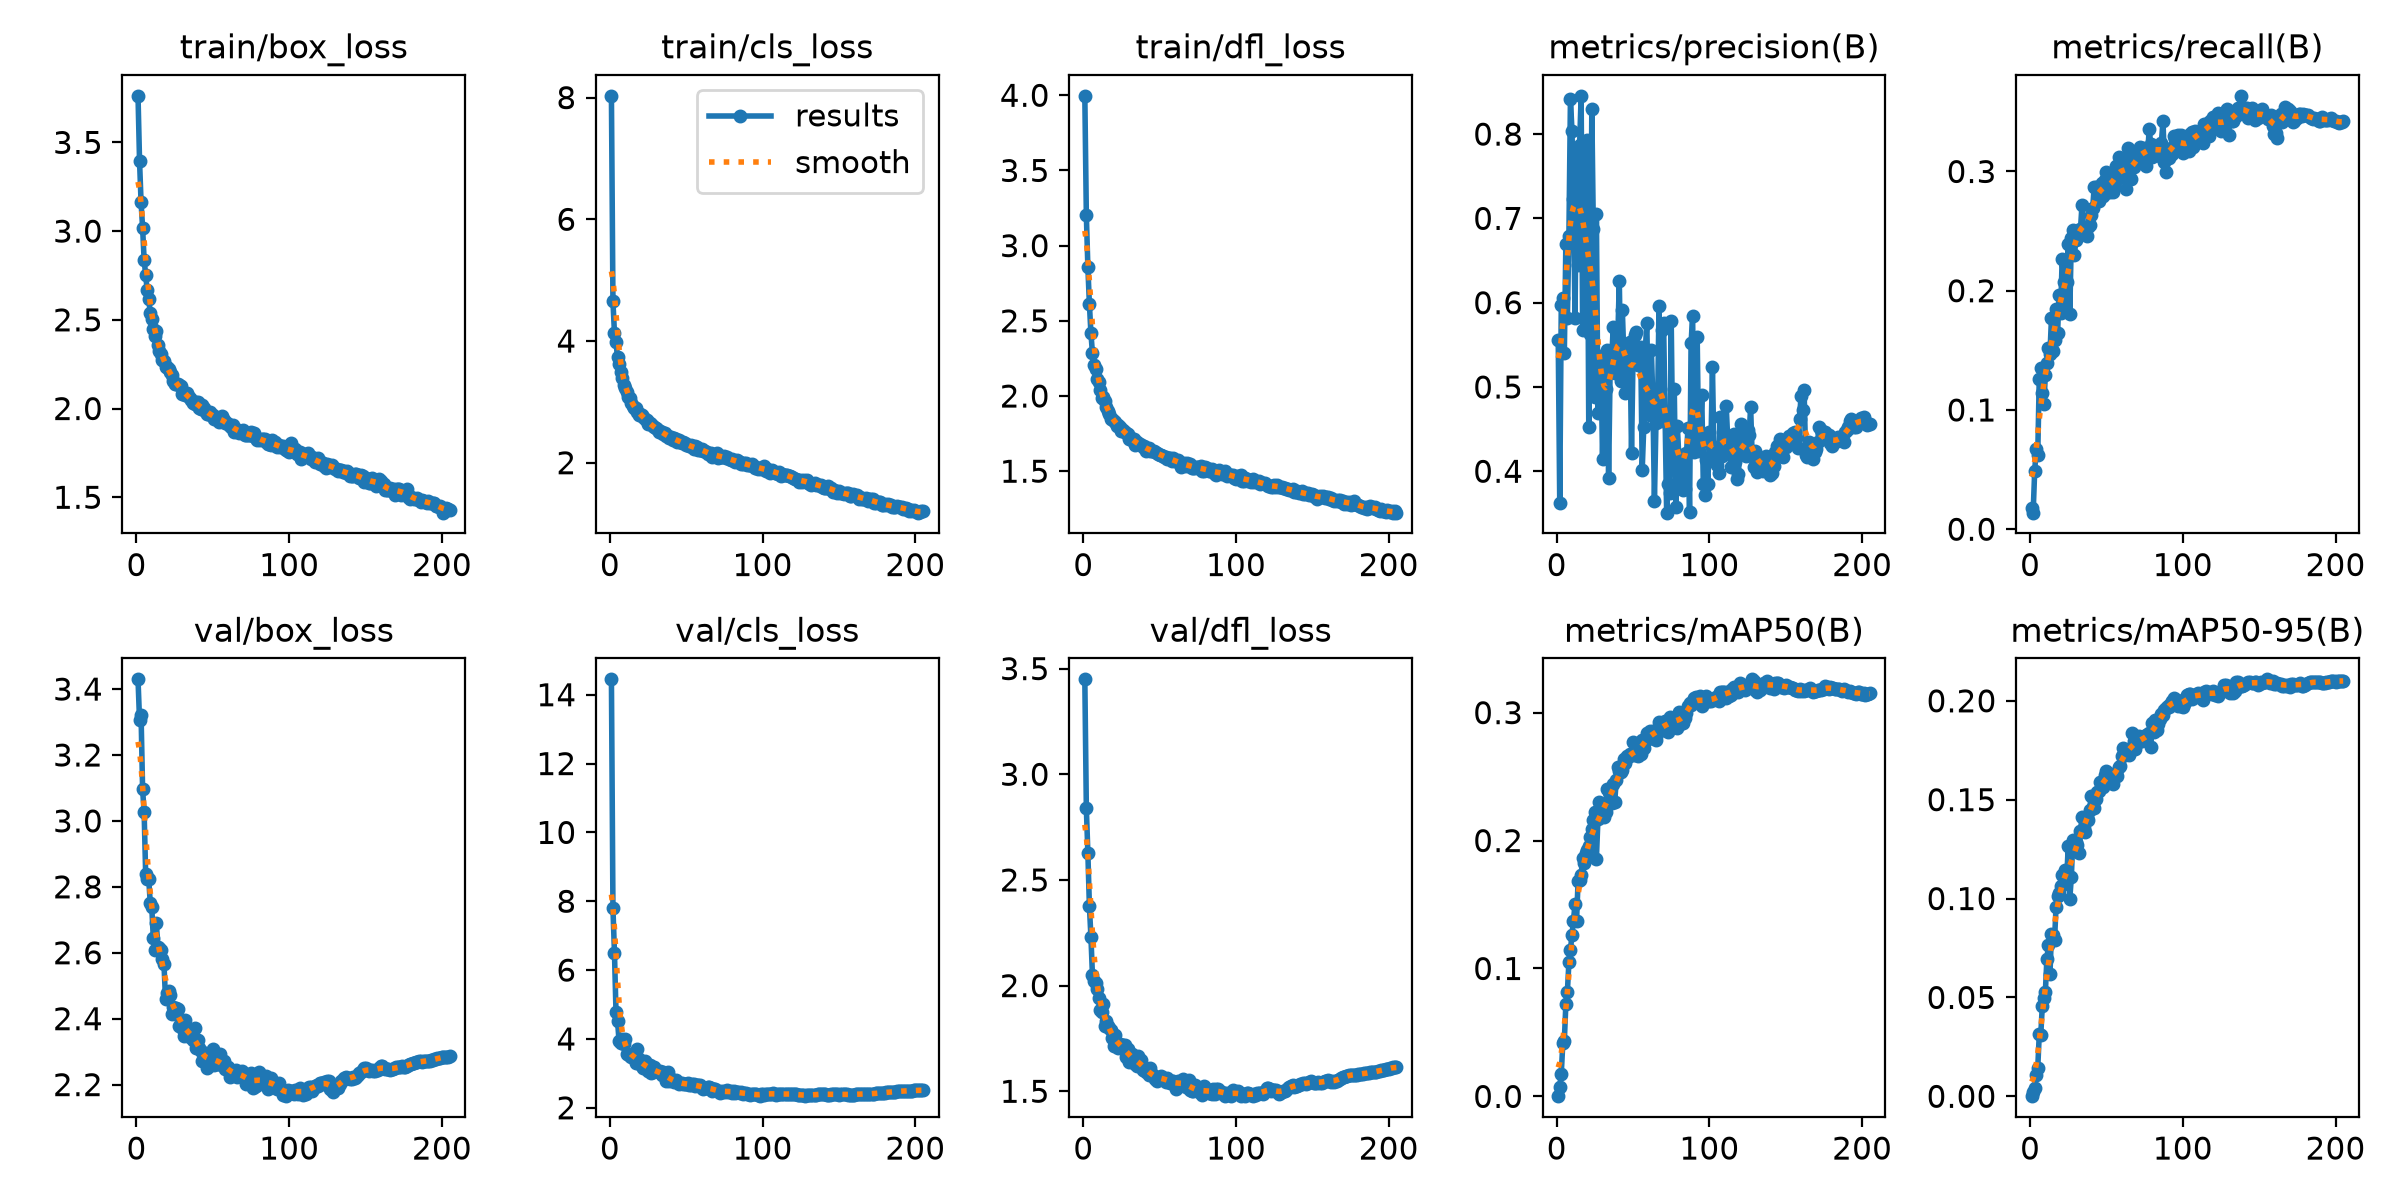

The table this chart was drawn from, first rows:
epoch, time, train/box_loss, train/cls_loss, train/dfl_loss, metrics/precision(B), metrics/recall(B), metrics/mAP50(B), metrics/mAP50-95(B), val/box_loss, val/cls_loss, val/dfl_loss, lr/pg0, lr/pg1, lr/pg2, lr/pg3, lr/pg4, lr/pg5, lr/pg6, lr/pg7
1, 151.1, 3.762, 8.029, 3.996, 0.5562, 0.0181, 0.0002, 7e-05, 3.43, 14.45, 3.449, 0.00997, 0.003323, 0.00997, 0.003323, 0.00997, 0.003323, 0.00997, 0.003323
2, 254.6, 3.395, 4.653, 3.201, 0.3622, 0.01389, 0.0073, 0.00196, 3.305, 7.79, 2.838, 0.0199, 0.006635, 0.0199, 0.006635, 0.0199, 0.006635, 0.0199, 0.006635
3, 340.3, 3.162, 4.125, 2.856, 0.5973, 0.04857, 0.01779, 0.00414, 3.32, 6.496, 2.627, 0.02977, 0.009924, 0.02977, 0.009924, 0.02977, 0.009924, 0.02977, 0.009924
4, 424, 3.018, 3.977, 2.612, 0.6056, 0.06725, 0.04157, 0.0106, 3.096, 4.771, 2.376, 0.0297, 0.009901, 0.0297, 0.009901, 0.0297, 0.009901, 0.0297, 0.009901
5, 507.7, 2.838, 3.73, 2.417, 0.5399, 0.06229, 0.04362, 0.01412, 3.026, 4.527, 2.23, 0.0296, 0.009868, 0.0296, 0.009868, 0.0296, 0.009868, 0.0296, 0.009868
6, 590.9, 2.752, 3.616, 2.284, 0.6698, 0.1262, 0.07205, 0.03126, 2.84, 3.94, 2.048, 0.0295, 0.009835, 0.0295, 0.009835, 0.0295, 0.009835, 0.0295, 0.009835
7, 675, 2.668, 3.499, 2.206, 0.5818, 0.135, 0.08186, 0.03122, 2.823, 3.873, 2.023, 0.02941, 0.009802, 0.02941, 0.009802, 0.02941, 0.009802, 0.02941, 0.009802
8, 759.8, 2.615, 3.39, 2.179, 0.6794, 0.114, 0.1049, 0.04575, 2.825, 4.005, 2.012, 0.02931, 0.009769, 0.02931, 0.009769, 0.02931, 0.009769, 0.02931, 0.009769
9, 843.8, 2.541, 3.282, 2.113, 0.8413, 0.1049, 0.1143, 0.04956, 2.752, 3.853, 1.984, 0.02921, 0.009736, 0.02921, 0.009736, 0.02921, 0.009736, 0.02921, 0.009736
10, 926.7, 2.503, 3.225, 2.091, 0.8039, 0.1292, 0.1264, 0.05283, 2.738, 3.991, 1.941, 0.02911, 0.009703, 0.02911, 0.009703, 0.02911, 0.009703, 0.02911, 0.009703
11, 1011, 2.447, 3.167, 2.04, 0.7233, 0.1397, 0.1375, 0.06956, 2.645, 3.549, 1.887, 0.02901, 0.00967, 0.02901, 0.00967, 0.02901, 0.00967, 0.02901, 0.00967
12, 1093, 2.411, 3.073, 1.989, 0.5813, 0.1523, 0.1504, 0.07642, 2.607, 3.567, 1.876, 0.02891, 0.009637, 0.02891, 0.009637, 0.02891, 0.009637, 0.02891, 0.009637
13, 1176, 2.438, 3.071, 1.992, 0.7773, 0.1472, 0.1375, 0.06165, 2.691, 3.513, 1.914, 0.02881, 0.009604, 0.02881, 0.009604, 0.02881, 0.009604, 0.02881, 0.009604
14, 1259, 2.356, 2.981, 1.965, 0.6447, 0.1771, 0.168, 0.08228, 2.617, 3.462, 1.808, 0.02871, 0.009571, 0.02871, 0.009571, 0.02871, 0.009571, 0.02871, 0.009571
15, 1343, 2.326, 2.934, 1.926, 0.7868, 0.1491, 0.1688, 0.08181, 2.614, 3.552, 1.831, 0.02861, 0.009538, 0.02861, 0.009538, 0.02861, 0.009538, 0.02861, 0.009538
16, 1426, 2.306, 2.907, 1.901, 0.8454, 0.1586, 0.1728, 0.07892, 2.608, 3.476, 1.808, 0.02851, 0.009505, 0.02851, 0.009505, 0.02851, 0.009505, 0.02851, 0.009505
17, 1509, 2.272, 2.9, 1.878, 0.5676, 0.1844, 0.1862, 0.09584, 2.58, 3.294, 1.797, 0.02842, 0.009472, 0.02842, 0.009472, 0.02842, 0.009472, 0.02842, 0.009472
18, 1592, 2.27, 2.826, 1.849, 0.7452, 0.1645, 0.1824, 0.1012, 2.565, 3.699, 1.79, 0.02832, 0.009439, 0.02832, 0.009439, 0.02832, 0.009439, 0.02832, 0.009439
19, 1675, 2.236, 2.79, 1.85, 0.6442, 0.1962, 0.1902, 0.1027, 2.46, 3.418, 1.752, 0.02822, 0.009406, 0.02822, 0.009406, 0.02822, 0.009406, 0.02822, 0.009406
20, 1757, 2.231, 2.803, 1.833, 0.7925, 0.1814, 0.1925, 0.1062, 2.477, 3.282, 1.716, 0.02812, 0.009373, 0.02812, 0.009373, 0.02812, 0.009373, 0.02812, 0.009373
21, 1840, 2.223, 2.778, 1.83, 0.4528, 0.2266, 0.1954, 0.1118, 2.483, 3.218, 1.767, 0.02802, 0.00934, 0.02802, 0.00934, 0.02802, 0.00934, 0.02802, 0.00934
22, 1923, 2.205, 2.746, 1.798, 0.5624, 0.2074, 0.2031, 0.1115, 2.472, 3.142, 1.728, 0.02792, 0.009307, 0.02792, 0.009307, 0.02792, 0.009307, 0.02792, 0.009307
23, 2006, 2.19, 2.714, 1.804, 0.8294, 0.1828, 0.2088, 0.1144, 2.413, 3.351, 1.707, 0.02782, 0.009274, 0.02782, 0.009274, 0.02782, 0.009274, 0.02782, 0.009274
24, 2089, 2.153, 2.702, 1.795, 0.6869, 0.207, 0.2159, 0.1108, 2.434, 3.273, 1.724, 0.02772, 0.009241, 0.02772, 0.009241, 0.02772, 0.009241, 0.02772, 0.009241
25, 2172, 2.139, 2.635, 1.769, 0.4881, 0.2394, 0.2223, 0.1266, 2.422, 3.077, 1.717, 0.02762, 0.009208, 0.02762, 0.009208, 0.02762, 0.009208, 0.02762, 0.009208
26, 2256, 2.137, 2.649, 1.774, 0.7054, 0.1808, 0.1858, 0.09992, 2.434, 3.24, 1.717, 0.02753, 0.009175, 0.02753, 0.009175, 0.02753, 0.009175, 0.02753, 0.009175
27, 2338, 2.137, 2.638, 1.763, 0.4685, 0.2444, 0.2165, 0.1107, 2.431, 3.018, 1.717, 0.02743, 0.009142, 0.02743, 0.009142, 0.02743, 0.009142, 0.02743, 0.009142
28, 2422, 2.13, 2.599, 1.756, 0.4952, 0.2513, 0.2302, 0.1296, 2.377, 3.032, 1.663, 0.02733, 0.009109, 0.02733, 0.009109, 0.02733, 0.009109, 0.02733, 0.009109
29, 2505, 2.126, 2.59, 1.745, 0.5364, 0.2296, 0.2251, 0.1253, 2.397, 3.181, 1.701, 0.02723, 0.009076, 0.02723, 0.009076, 0.02723, 0.009076, 0.02723, 0.009076
30, 2588, 2.083, 2.563, 1.716, 0.4148, 0.2428, 0.2224, 0.1288, 2.372, 3.055, 1.637, 0.02713, 0.009043, 0.02713, 0.009043, 0.02713, 0.009043, 0.02713, 0.009043
31, 2671, 2.088, 2.552, 1.719, 0.5086, 0.2501, 0.2181, 0.1268, 2.346, 3.078, 1.668, 0.02703, 0.00901, 0.02703, 0.00901, 0.02703, 0.00901, 0.02703, 0.00901
32, 2754, 2.075, 2.51, 1.707, 0.4972, 0.2496, 0.2222, 0.123, 2.395, 3.045, 1.675, 0.02693, 0.008977, 0.02693, 0.008977, 0.02693, 0.008977, 0.02693, 0.008977
33, 2838, 2.085, 2.527, 1.715, 0.5438, 0.2517, 0.2402, 0.134, 2.364, 3.059, 1.659, 0.02683, 0.008944, 0.02683, 0.008944, 0.02683, 0.008944, 0.02683, 0.008944
34, 2922, 2.069, 2.508, 1.677, 0.3922, 0.2721, 0.2382, 0.141, 2.347, 2.955, 1.629, 0.02673, 0.008911, 0.02673, 0.008911, 0.02673, 0.008911, 0.02673, 0.008911
35, 3006, 2.059, 2.477, 1.691, 0.5215, 0.253, 0.2361, 0.1358, 2.343, 3.033, 1.619, 0.02663, 0.008878, 0.02663, 0.008878, 0.02663, 0.008878, 0.02663, 0.008878
36, 3089, 2.048, 2.482, 1.679, 0.5306, 0.2507, 0.2294, 0.1336, 2.365, 2.949, 1.667, 0.02653, 0.008845, 0.02653, 0.008845, 0.02653, 0.008845, 0.02653, 0.008845
37, 3172, 2.034, 2.445, 1.684, 0.5715, 0.2462, 0.2445, 0.1412, 2.337, 2.784, 1.64, 0.02644, 0.008812, 0.02644, 0.008812, 0.02644, 0.008812, 0.02644, 0.008812
38, 3255, 2.025, 2.444, 1.672, 0.5162, 0.2532, 0.23, 0.1399, 2.373, 3.052, 1.65, 0.02634, 0.008779, 0.02634, 0.008779, 0.02634, 0.008779, 0.02634, 0.008779
39, 3338, 2.037, 2.411, 1.662, 0.5501, 0.2549, 0.2477, 0.145, 2.311, 2.768, 1.601, 0.02624, 0.008746, 0.02624, 0.008746, 0.02624, 0.008746, 0.02624, 0.008746
40, 3421, 2.039, 2.428, 1.668, 0.5566, 0.2639, 0.2573, 0.1517, 2.335, 2.822, 1.603, 0.02614, 0.008713, 0.02614, 0.008713, 0.02614, 0.008713, 0.02614, 0.008713
41, 3503, 2.003, 2.372, 1.636, 0.6257, 0.2697, 0.254, 0.1463, 2.31, 2.793, 1.593, 0.02604, 0.00868, 0.02604, 0.00868, 0.02604, 0.00868, 0.02604, 0.00868
42, 3586, 2, 2.403, 1.653, 0.5068, 0.2874, 0.2537, 0.1456, 2.303, 2.754, 1.598, 0.02594, 0.008647, 0.02594, 0.008647, 0.02594, 0.008647, 0.02594, 0.008647
43, 3670, 2.017, 2.397, 1.652, 0.5909, 0.287, 0.255, 0.1501, 2.271, 2.802, 1.575, 0.02584, 0.008614, 0.02584, 0.008614, 0.02584, 0.008614, 0.02584, 0.008614
44, 3753, 2, 2.344, 1.632, 0.5341, 0.2848, 0.2635, 0.1539, 2.286, 2.739, 1.612, 0.02574, 0.008581, 0.02574, 0.008581, 0.02574, 0.008581, 0.02574, 0.008581
45, 3837, 1.984, 2.376, 1.634, 0.4924, 0.2753, 0.2609, 0.1542, 2.295, 2.701, 1.581, 0.02564, 0.008548, 0.02564, 0.008548, 0.02564, 0.008548, 0.02564, 0.008548
46, 3920, 1.968, 2.337, 1.635, 0.5487, 0.2822, 0.2659, 0.1588, 2.249, 2.717, 1.57, 0.02555, 0.008515, 0.02555, 0.008515, 0.02555, 0.008515, 0.02555, 0.008515
47, 4003, 1.97, 2.326, 1.628, 0.5353, 0.2901, 0.2654, 0.1576, 2.28, 2.708, 1.559, 0.02545, 0.008482, 0.02545, 0.008482, 0.02545, 0.008482, 0.02545, 0.008482
48, 4086, 1.982, 2.337, 1.622, 0.5539, 0.2794, 0.2676, 0.1566, 2.281, 2.695, 1.55, 0.02535, 0.008449, 0.02535, 0.008449, 0.02535, 0.008449, 0.02535, 0.008449
49, 4169, 1.966, 2.317, 1.613, 0.4211, 0.293, 0.2672, 0.1625, 2.275, 2.701, 1.557, 0.02525, 0.008416, 0.02525, 0.008416, 0.02525, 0.008416, 0.02525, 0.008416
50, 4251, 1.963, 2.294, 1.607, 0.5381, 0.2999, 0.2771, 0.1644, 2.308, 2.678, 1.567, 0.02515, 0.008383, 0.02515, 0.008383, 0.02515, 0.008383, 0.02515, 0.008383
51, 4334, 1.942, 2.29, 1.61, 0.5622, 0.2831, 0.2668, 0.1637, 2.259, 2.728, 1.57, 0.02505, 0.00835, 0.02505, 0.00835, 0.02505, 0.00835, 0.02505, 0.00835
52, 4417, 1.942, 2.268, 1.602, 0.5651, 0.2832, 0.2701, 0.1626, 2.272, 2.67, 1.564, 0.02495, 0.008317, 0.02495, 0.008317, 0.02495, 0.008317, 0.02495, 0.008317
53, 4500, 1.949, 2.284, 1.597, 0.5259, 0.291, 0.2661, 0.1611, 2.263, 2.667, 1.562, 0.02485, 0.008284, 0.02485, 0.008284, 0.02485, 0.008284, 0.02485, 0.008284
54, 4583, 1.926, 2.255, 1.596, 0.5317, 0.283, 0.2692, 0.158, 2.262, 2.68, 1.544, 0.02475, 0.008251, 0.02475, 0.008251, 0.02475, 0.008251, 0.02475, 0.008251
55, 4666, 1.94, 2.225, 1.579, 0.5478, 0.288, 0.2675, 0.1618, 2.292, 2.692, 1.563, 0.02465, 0.008218, 0.02465, 0.008218, 0.02465, 0.008218, 0.02465, 0.008218
56, 4749, 1.958, 2.276, 1.587, 0.4018, 0.305, 0.2783, 0.1637, 2.259, 2.635, 1.55, 0.02456, 0.008185, 0.02456, 0.008185, 0.02456, 0.008185, 0.02456, 0.008185
57, 4832, 1.936, 2.259, 1.586, 0.452, 0.2934, 0.2725, 0.1621, 2.271, 2.651, 1.538, 0.02446, 0.008152, 0.02446, 0.008152, 0.02446, 0.008152, 0.02446, 0.008152
58, 4914, 1.921, 2.215, 1.567, 0.5422, 0.3119, 0.278, 0.1666, 2.247, 2.65, 1.548, 0.02436, 0.008119, 0.02436, 0.008119, 0.02436, 0.008119, 0.02436, 0.008119
59, 4997, 1.921, 2.211, 1.585, 0.5761, 0.2955, 0.2838, 0.1669, 2.248, 2.653, 1.547, 0.02426, 0.008086, 0.02426, 0.008086, 0.02426, 0.008086, 0.02426, 0.008086
60, 5080, 1.912, 2.218, 1.567, 0.4737, 0.3027, 0.2796, 0.1721, 2.252, 2.587, 1.534, 0.02416, 0.008053, 0.02416, 0.008053, 0.02416, 0.008053, 0.02416, 0.008053
... 145 more rows
